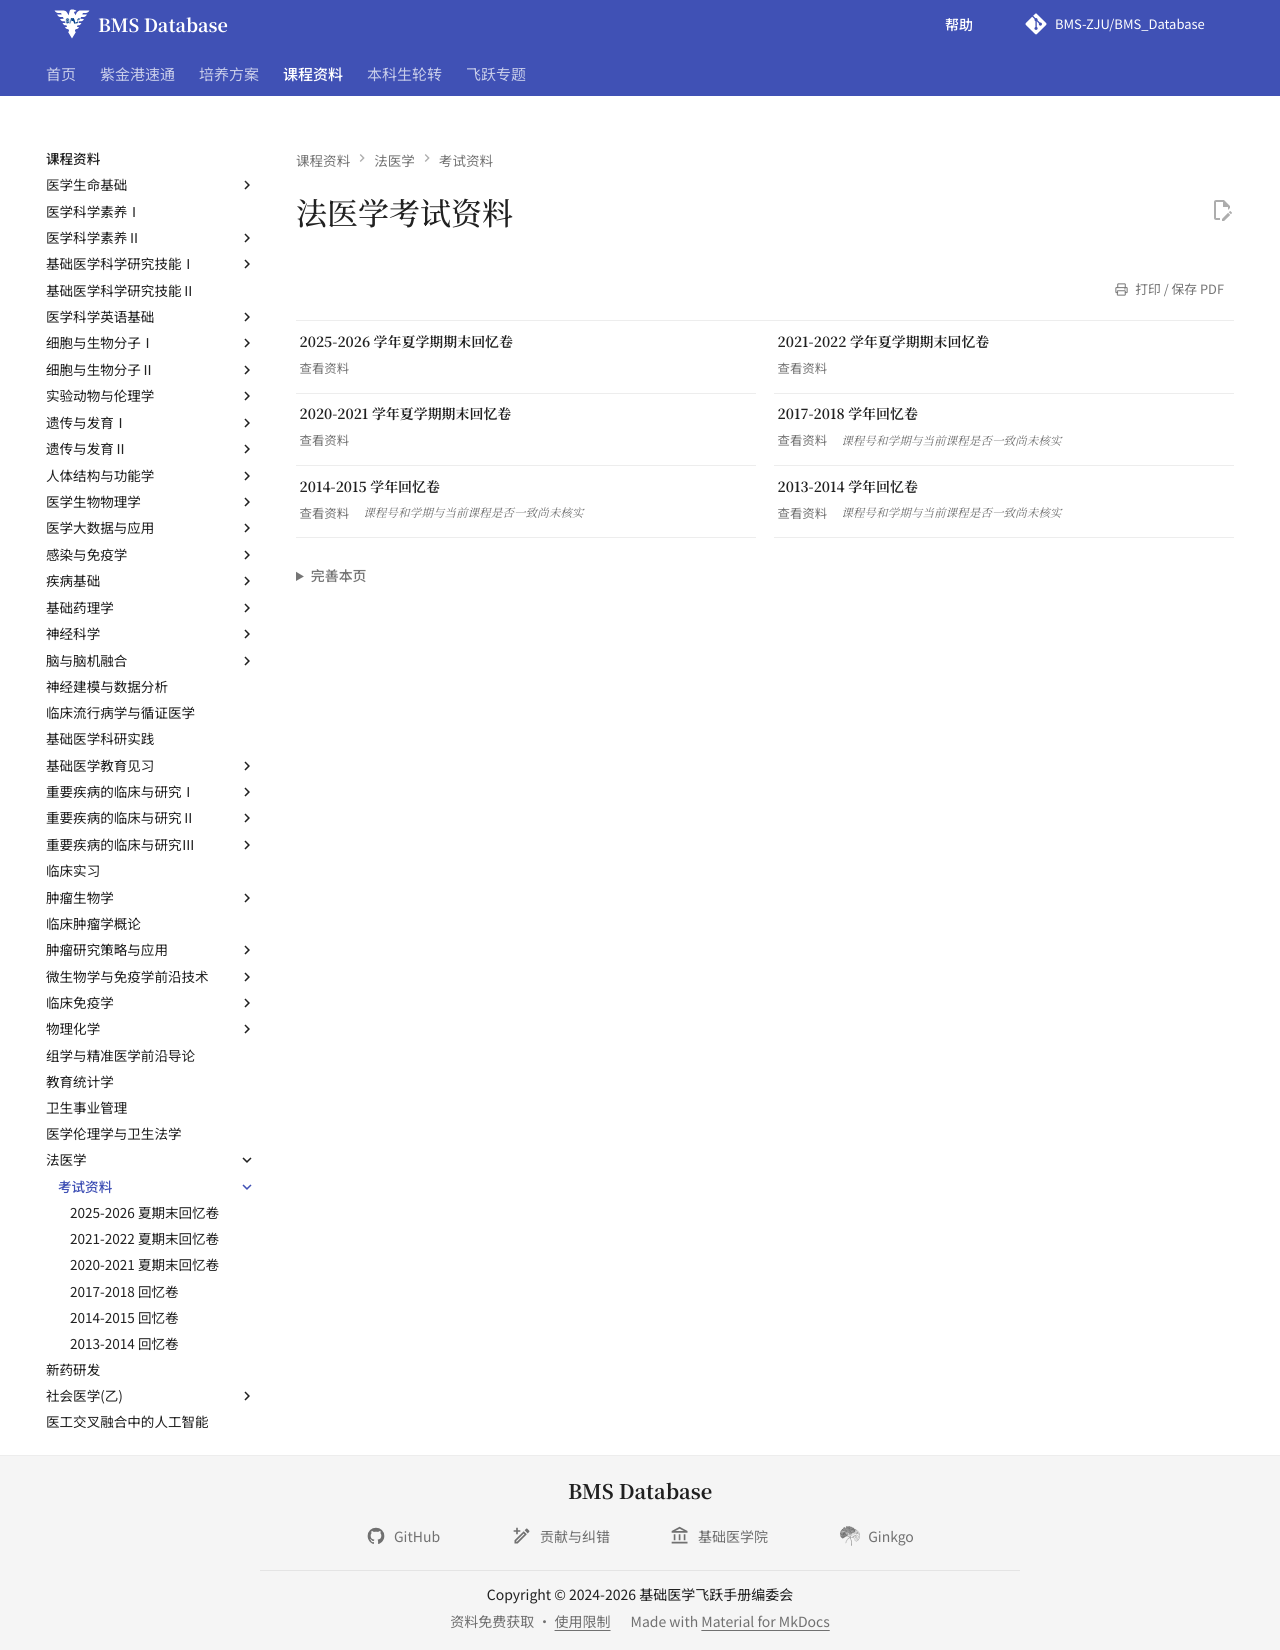

repository: BMS-ZJU/BMS_Database · page: courses/forensic-medicine/exams/index.html · generator: mkdocs

---
comments: false
hide:
  - toc
---

# 法医学考试资料

<div class="grid cards course-resource-grid" markdown>

-   **2025-2026 学年夏学期期末回忆卷**

    ---

    [查看资料](2025-2026-final-exam-recall.md)

-   **2021-2022 学年夏学期期末回忆卷**

    ---

    [查看资料](2021-2022-final-exam-recall.md)

-   **2020-2021 学年夏学期期末回忆卷**

    ---

    [查看资料](2020-2021-final-exam-recall.md)

-   **2017-2018 学年回忆卷**

    ---

    [查看资料](2017-2018-exam-recall.md)

    *课程号和学期与当前课程是否一致尚未核实*

-   **2014-2015 学年回忆卷**

    ---

    [查看资料](2014-2015-exam-recall.md)

    *课程号和学期与当前课程是否一致尚未核实*

-   **2013-2014 学年回忆卷**

    ---

    [查看资料](2013-2014-exam-recall.md)

    *课程号和学期与当前课程是否一致尚未核实*

</div>
